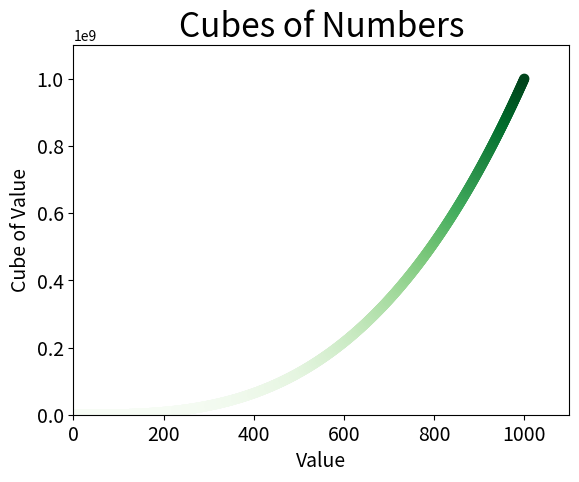

Generate this figure with matplotlib:
import matplotlib.pyplot as plt
import pylab as pl

x_values = list(range(1, 1001))
y_values = [x**3 for x in x_values]
plt.scatter(x_values, y_values, s=40, c=y_values, cmap=plt.cm.Greens)
plt.title('Cubes of Numbers', fontsize=24)
plt.xlabel('Value', fontsize=14)
plt.ylabel('Cube of Value', fontsize=14)
pl.tick_params(axis='both', labelsize=14)
plt.axis([0, 1100, 0, 1100000000])
plt.show()
